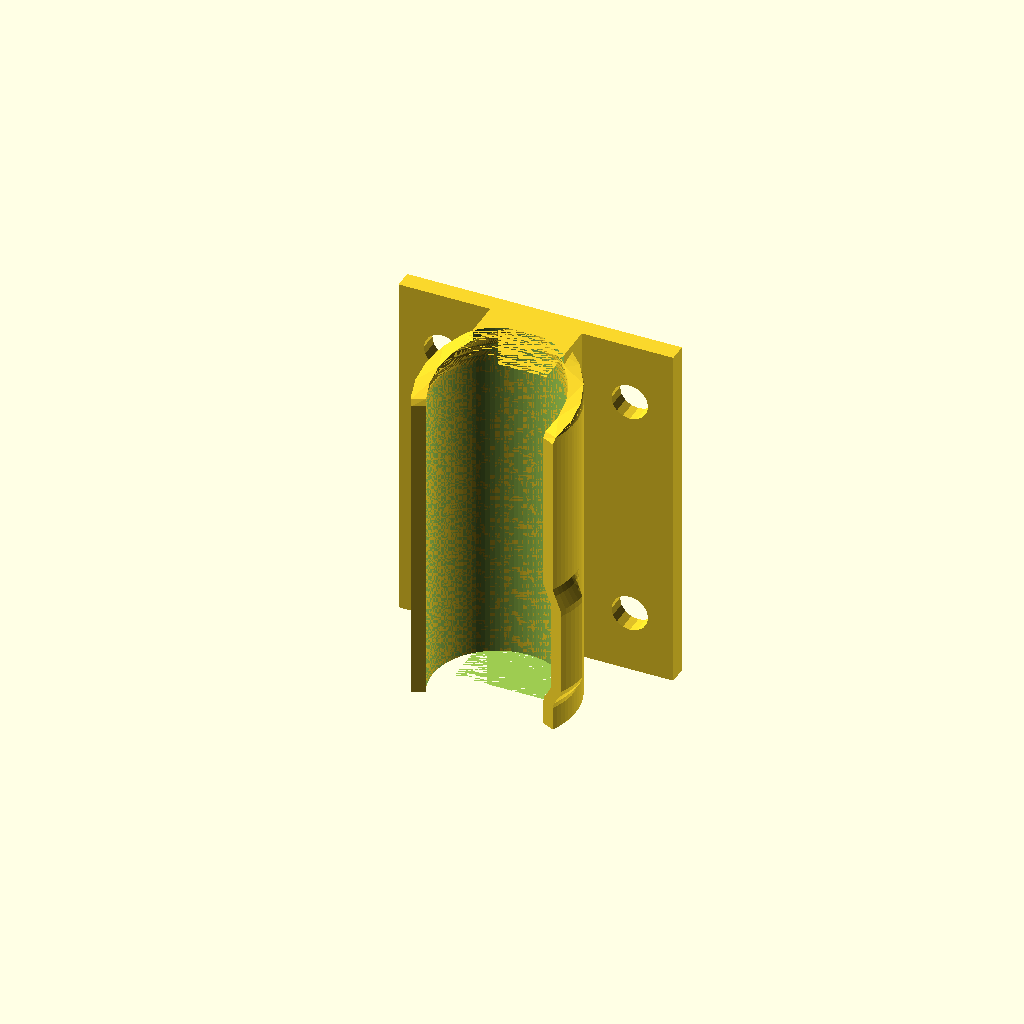
Cell 1: rendered with the file's own defaults.
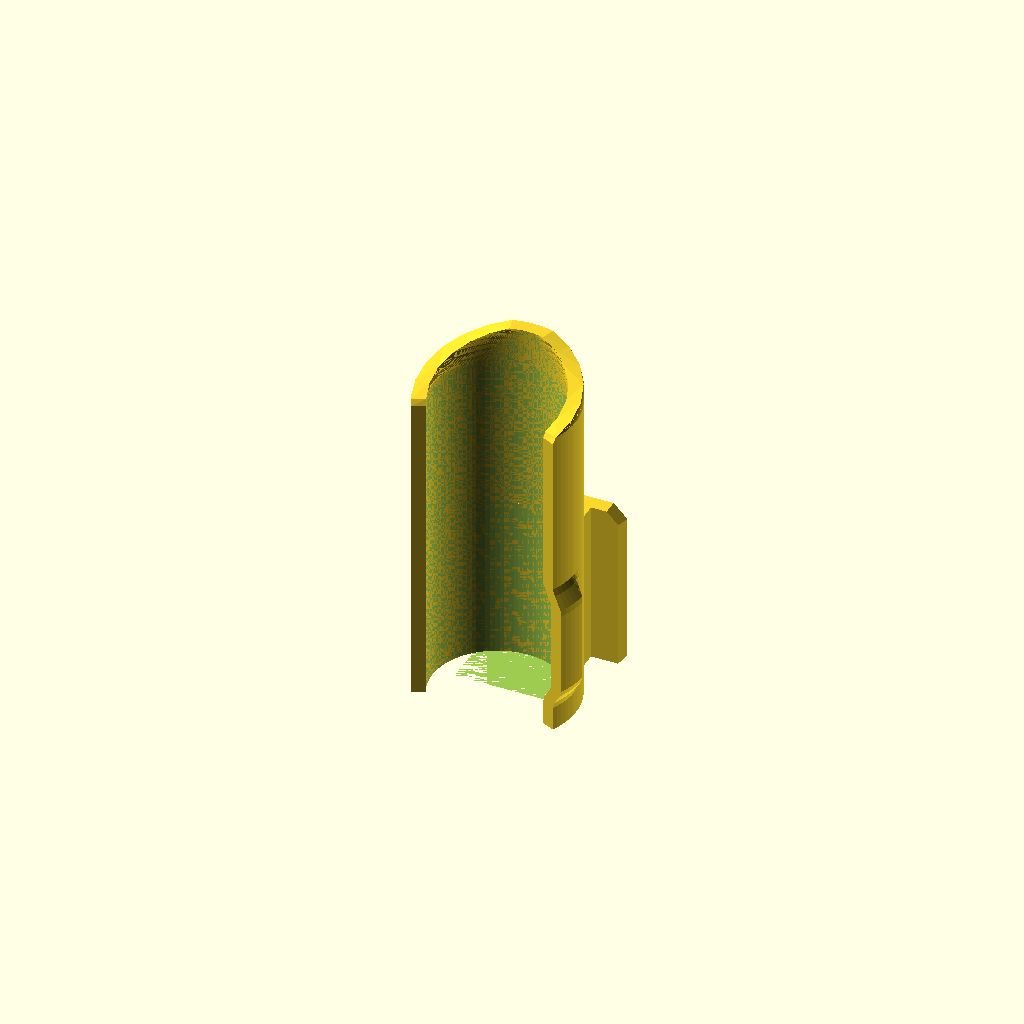
Cell 2: hotshoe = true (everything else at default).
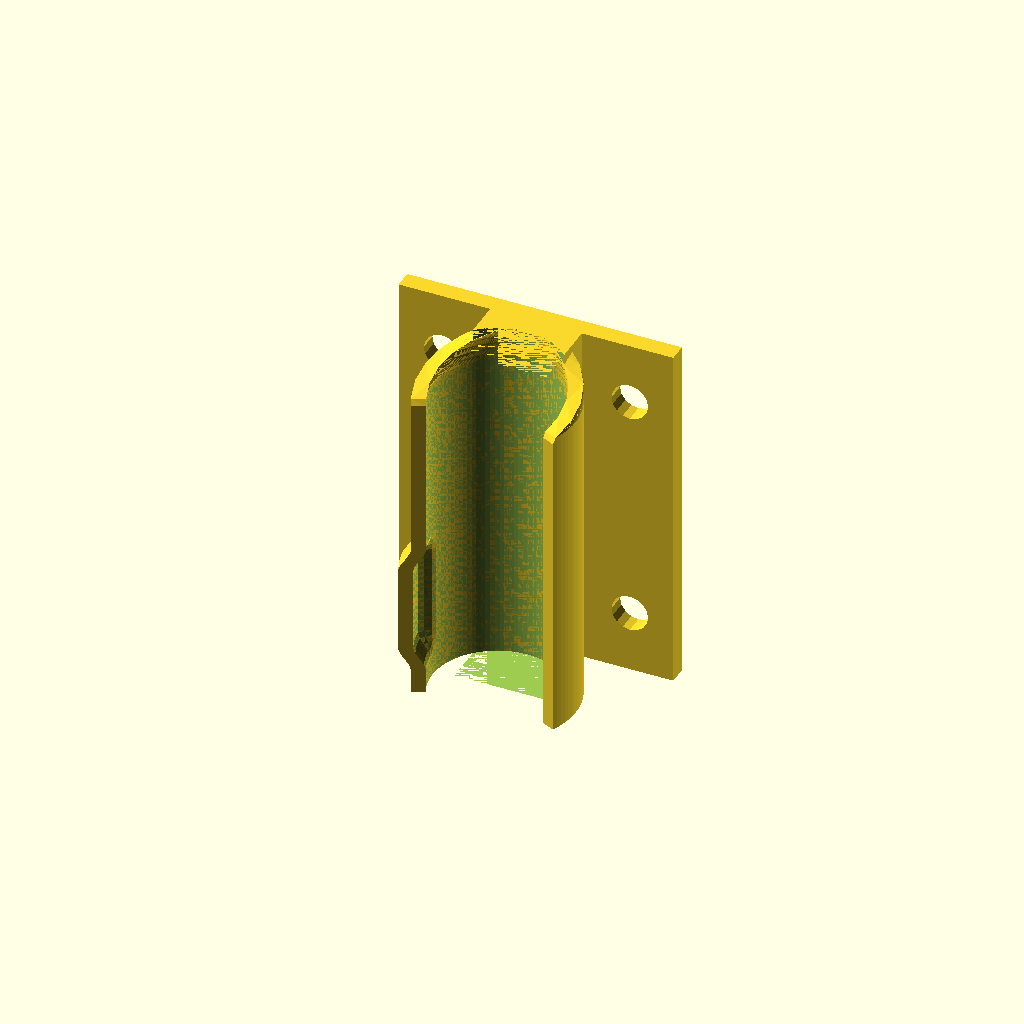
Cell 3 — switchOnRight set to false, the other parameters unchanged.
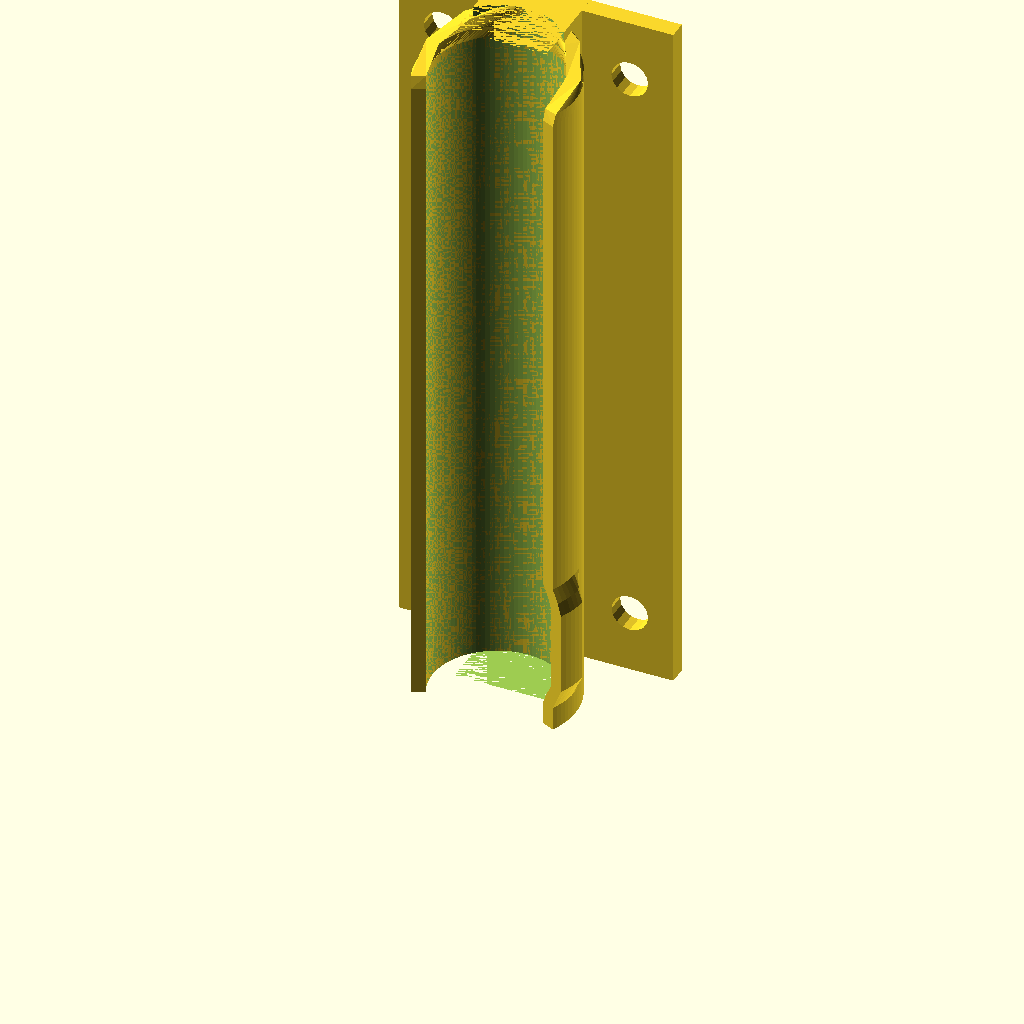
Cell 4: the same model with snapLength = 78.
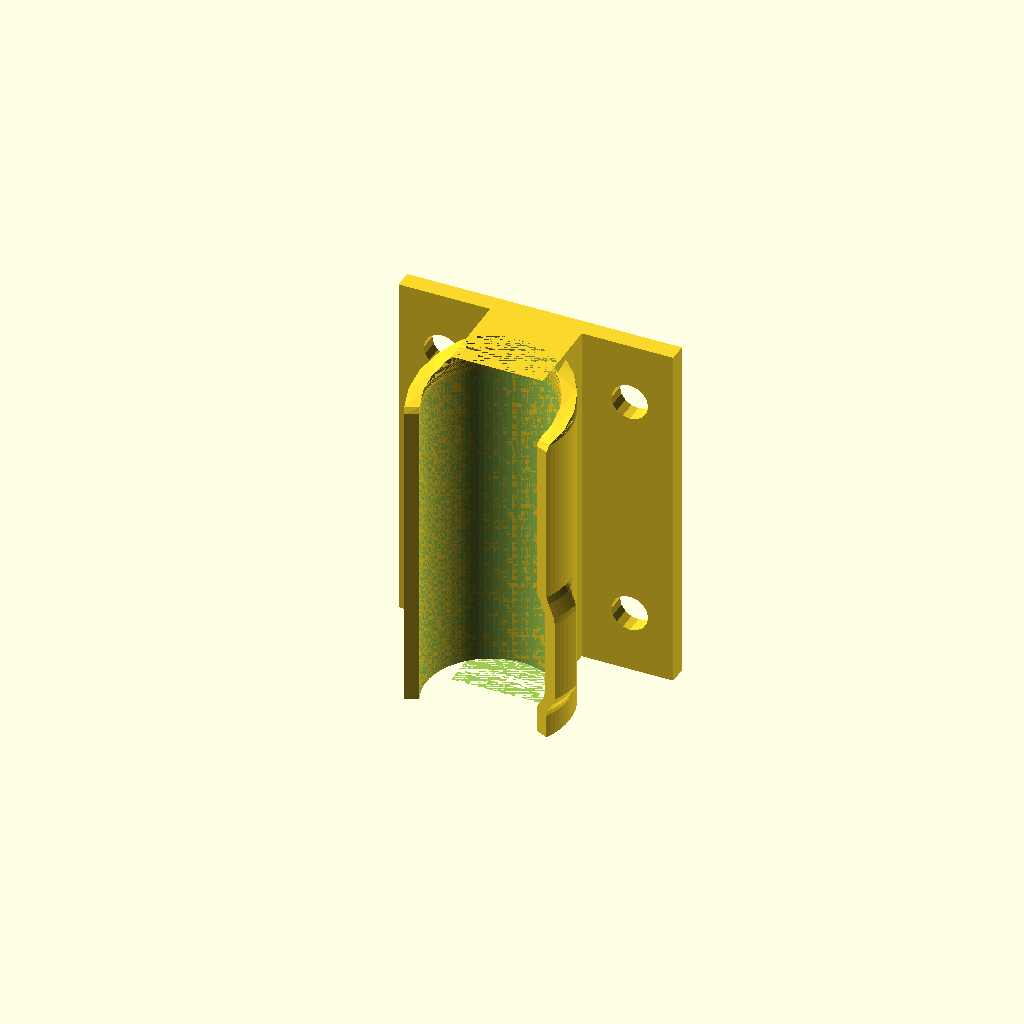
Cell 5: the same model with snapWall = 3.
All cells are drawn from one camera (rotation 55°, 0°, 25°, orthographic, colour scheme Cornfield), so only the parameter changes between them.
OpenSCAD source file lasermount2-barndoor.scad:
use <tubemesh.scad>;

//<params>
snapLength = 39;
transitionAngle = 8;
snapWall = 1.5;
snapAngle = 230;
switchOffset = 1.25;
switchAreaLength = 6;
preSwitchLength = 3;
switchAreaAngularSize = 20;
cutLength = 4;
laserDiameter = 14.13;
laserTolerance = 0;
screwHole = 4;
screwOffsetFromEdge = 2.75;
mountWidth = 30; // irrelevant for hotshoe
mountWall = 2; // irrelevant for hotshoe
mountOffset = 2.5;
mountBarThickness = 10;
hotshoe = false;
hotshoeWidthTolerance = 0.4;
hotshoeThicknessTolerance = 0.3;
switchOnRight = true;
layers = 60;
//</params>

module dummy() {}

hotshoeLength = 18;
hotshoeInset = 3.2;
hotshoeTaper = 0.25;
hotshoeCorner = 1.5;   
hotshoeWidth = 18.52-hotshoeWidthTolerance;
hotshoeThickness = 1.95-hotshoeThicknessTolerance;

module hotshoe(coverStickout = 2) {    
hotshoeProfile = [
    [-hotshoeWidth/2, 0],
    [-hotshoeWidth/2+hotshoeTaper, hotshoeThickness],
    [-hotshoeWidth/2+hotshoeInset, hotshoeThickness],
    [-hotshoeWidth/2+hotshoeInset, hotshoeThickness+coverStickout],
    [hotshoeWidth/2-hotshoeInset, hotshoeThickness+coverStickout],
    [hotshoeWidth/2-hotshoeInset, hotshoeThickness],
    [hotshoeWidth/2-hotshoeTaper, hotshoeThickness],
    [hotshoeWidth/2, 0] ];
    rotate([0,180,0])
    rotate([-90,0,0])
    intersection() {
        rotate([0,0,180])
        rotate([90,0,0])
        linear_extrude(height=hotshoeThickness+coverStickout)
        polygon([[-hotshoeWidth/2,0],
            [-hotshoeWidth/2,hotshoeLength-hotshoeCorner],
            [-hotshoeWidth/2+hotshoeCorner,hotshoeLength],
            [hotshoeWidth/2-hotshoeCorner,hotshoeLength],
            [hotshoeWidth/2,hotshoeLength-hotshoeCorner],
            [hotshoeWidth/2,0]]);

        linear_extrude(height=hotshoeLength) polygon(hotshoeProfile);
    }
}



nudge = 0.001;

function getR(angle,r1,arcAngle,r2,widerAngle,transitionAngle) =
    let(a0=arcAngle/2-widerAngle-transitionAngle)
    angle <= a0 ? r1 :
    angle <= a0+transitionAngle ? let(t=(angle-a0)/transitionAngle) (1-t)*r1+t*r2 : r2;

function arc(r1=10,arcAngle=230,r2=11,widerAngle=20,transitionAngle=15,steps=64) =
        [for (i=[0:steps]) let(angle=-arcAngle/2*(steps-i)/steps+arcAngle/2*i/steps) 
            getR(angle,r1,arcAngle,r2,widerAngle,transitionAngle)*[cos(angle),sin(angle)]];
        
function reverse(v) = [for(i=[len(v)-1:-1:0]) v[i]];
    
function wallAt(z,r1=10,arcAngle=230,r2=11,widerAngle=20,transitionAngle=5,wall=1.5,switchLength=10,cutLength=8,cutArcAngle=30,height=30,insideOnly=false,steps=64) =
    let(d=1.5*(r2-r1),
        t=z<preSwitchLength?1:
          z<preSwitchLength+d?1-(z-preSwitchLength)/d:
          z<preSwitchLength+d+switchLength?0:
          z<preSwitchLength+switchLength+2*d?(z-switchLength-preSwitchLength-d)/d:
          1,
        r2_=r2*(1-t)+r1*t,
        u=z<height-cutLength?0:(z-(height-cutLength))/cutLength,
        arcAngle_=arcAngle*(1-u)+cutArcAngle*u,
        a2=arc(r1=r1,arcAngle=arcAngle_,r2=r2_,widerAngle=widerAngle,transitionAngle=transitionAngle,steps=steps))
        sectionZ(insideOnly?a2:concat(arc(r1=r1+wall,arcAngle=arcAngle_,r2=r2_+wall,widerAngle=widerAngle,transitionAngle=transitionAngle,steps=steps),
    reverse(a2)),z);

module snap(inside=false) {
    r1 = laserDiameter/2+laserTolerance;
    r2 = r1 + laserTolerance+switchOffset; 
    h = inside?snapLength+2*nudge:snapLength;
    translate([0,0,inside?-nudge:0])
    rotate([0,0,90])
    translate([-r1-snapWall,0,0]) 
tubeMesh([for(z=[0:h/layers:h]) wallAt(z,arcAngle=snapAngle,widerAngle=switchAreaAngularSize,r1=r1,r2=r2, cutArcAngle=inside?snapAngle:30, height=h,transitionAngle=transitionAngle, insideOnly=inside, cutLength=cutLength, steps=layers)]);
}

module mountPlate(plate=true) {
    rotate([90,0,0]) {
        if(plate)
        linear_extrude(height=mountWall+nudge)
        difference() {
            translate([-mountWidth/2,0]) square([mountWidth,snapLength]);
            for (s=[-1,1]) for(y=[screwOffsetFromEdge+screwHole,snapLength-(screwOffsetFromEdge+screwHole)]) translate([s*(mountWidth/2-screwOffsetFromEdge-screwHole/2),y]) circle(d=screwHole,$fn=16);
        }
        else
            hotshoe();
        translate([-mountBarThickness/2,0,0]) cube([mountBarThickness,hotshoe?hotshoeLength:snapLength,mountOffset+laserDiameter/2+snapWall/2]);
    }
}

module main(plate=!hotshoe) {
    translate([0,-mountOffset+nudge,0]) snap();
    difference() {
        mountPlate(plate);
        translate([0,-mountOffset+nudge,0]) snap(inside=true);
    }
}

if (switchOnRight) mirror([1,0,0])
 main();
else main();
//hotshoe();
Parameter table extracted from the source (name, type, default, range or options):
snapLength: number, default 39
transitionAngle: number, default 8
snapWall: number, default 1.5
snapAngle: number, default 230
switchOffset: number, default 1.25
switchAreaLength: number, default 6
preSwitchLength: number, default 3
switchAreaAngularSize: number, default 20
cutLength: number, default 4
laserDiameter: number, default 14.13
laserTolerance: number, default 0
screwHole: number, default 4
screwOffsetFromEdge: number, default 2.75
mountWidth: number, default 30
mountWall: number, default 2
mountOffset: number, default 2.5
mountBarThickness: number, default 10
hotshoe: bool, default false
hotshoeWidthTolerance: number, default 0.4
hotshoeThicknessTolerance: number, default 0.3
switchOnRight: bool, default true
layers: number, default 60
